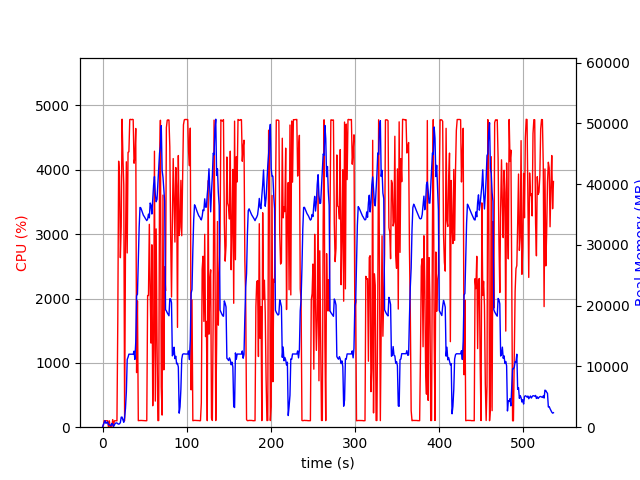

The data file committed next to this chart (first rows):
elapsed_time, nproc, cpu, mem_real, mem_virtual
3.62396240234375e-05, 1, 0.0, 6.02, 3055
1.006, 6, 28.8, 460.6, 2689
2.012, 4, 102.3, 762.8, 2473
3.019, 6, 99.2, 1078, 3481
4.027, 3, 100.2, 637.9, 2102
5.034, 3, 99.3, 735.7, 2214
6.041, 3, 100.3, 876.2, 2214
7.049, 4, 3.0, 413.1, 1956
8.056, 3, 99.3, 380.4, 1668
9.063, 3, 2.0, 326, 1610
10.07, 3, 1.0, 244.5, 1543
11.08, 6, 7.0, 619.7, 2800
12.08, 4, 118.1, 465.2, 2125
13.09, 1, 25.8, 116.2, 780.8
14.1, 1, 99.2, 378.2, 1901
15.11, 1, 100.2, 632.2, 3187
16.11, 1, 100.2, 695.8, 2675
17.12, 1, 99.3, 695.8, 2675
18.13, 1, 1668, 567.6, 6657
19.15, 1, 4134, 499.6, 6679
20.17, 1, 3904, 559.7, 6709
21.18, 1, 2634, 759.5, 7265
22.2, 1, 3122, 1657, 7265
23.22, 1, 4787, 1657, 7265
24.23, 1, 4190, 1200, 7265
25.24, 1, 3760, 808.4, 8297
26.25, 1, 100.2, 1607, 9349
27.26, 1, 2774, 3088, 9381
28.3, 1, 4125, 5818, 13783
29.31, 1, 2708, 11146, 25585
30.32, 1, 4273, 11530, 25585
31.33, 1, 4280, 12021, 25585
32.35, 1, 4781, 12015, 25585
33.37, 1, 4784, 12015, 25585
34.39, 1, 4779, 12015, 25585
35.41, 1, 4785, 12015, 25585
36.42, 1, 4781, 12011, 25585
37.44, 1, 4102, 12515, 25585
38.45, 1, 4194, 11163, 25585
39.47, 1, 4643, 14014, 30698
40.49, 1, 848.5, 21638, 41614
41.5, 1, 1963, 21880, 62094
42.5, 1, 101.2, 27551, 62094
43.51, 1, 104.3, 32891, 62094
44.52, 1, 103.3, 36178, 62094
45.52, 1, 105.2, 36086, 62094
46.53, 1, 104.2, 35667, 62094
47.54, 1, 102.2, 35292, 62094
48.55, 1, 102.3, 34891, 62094
49.55, 1, 101.2, 34687, 62094
50.56, 1, 100.3, 34443, 62094
51.57, 1, 100.3, 34238, 62094
52.58, 1, 101.1, 34006, 62094
53.59, 1, 2046, 34240, 62114
54.6, 1, 2047, 35066, 62114
55.61, 1, 3153, 34460, 62114
56.62, 1, 2153, 36901, 62114
57.64, 1, 1307, 36536, 62114
58.66, 1, 2835, 35089, 62114
59.67, 1, 333.2, 37478, 86690
... 470 more rows
